7-way image classification set "dataset-split" from GitHub (anatu/CS231n-Project-2019); label vocabulary: cardboard, compost, glass, metal, paper, plastic, trash.

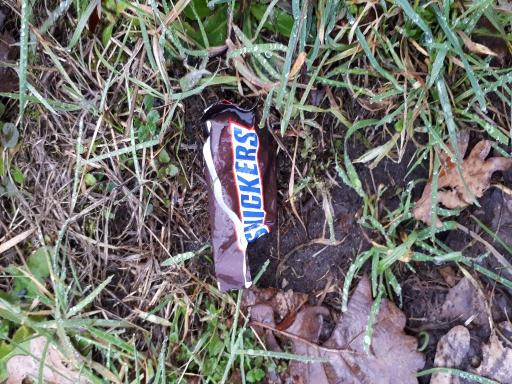
Label: trash

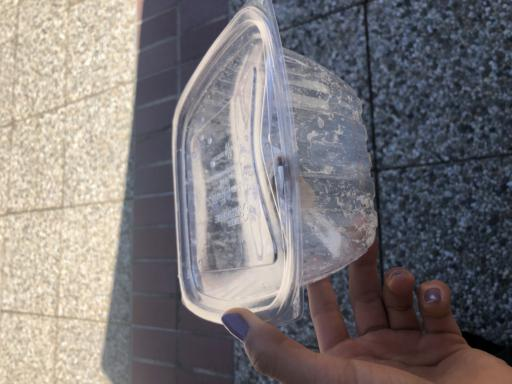
Label: plastic

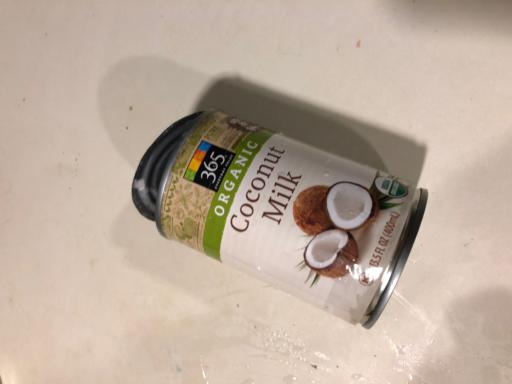
Label: metal

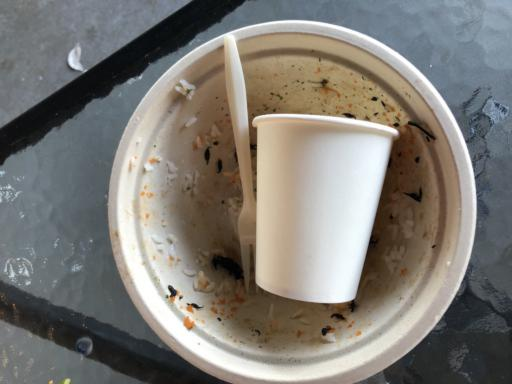
Label: compost

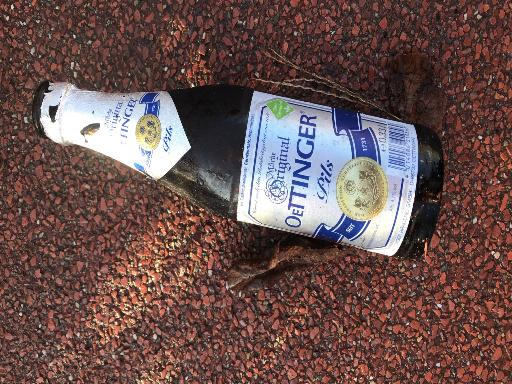
Label: glass

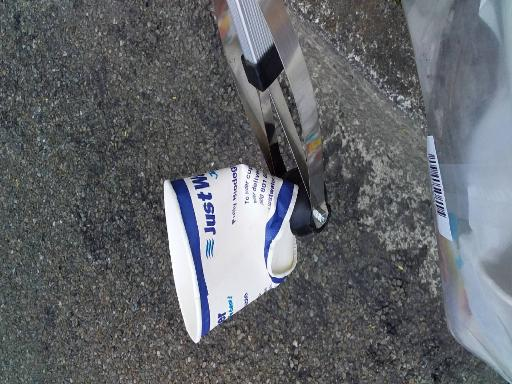
Label: paper
